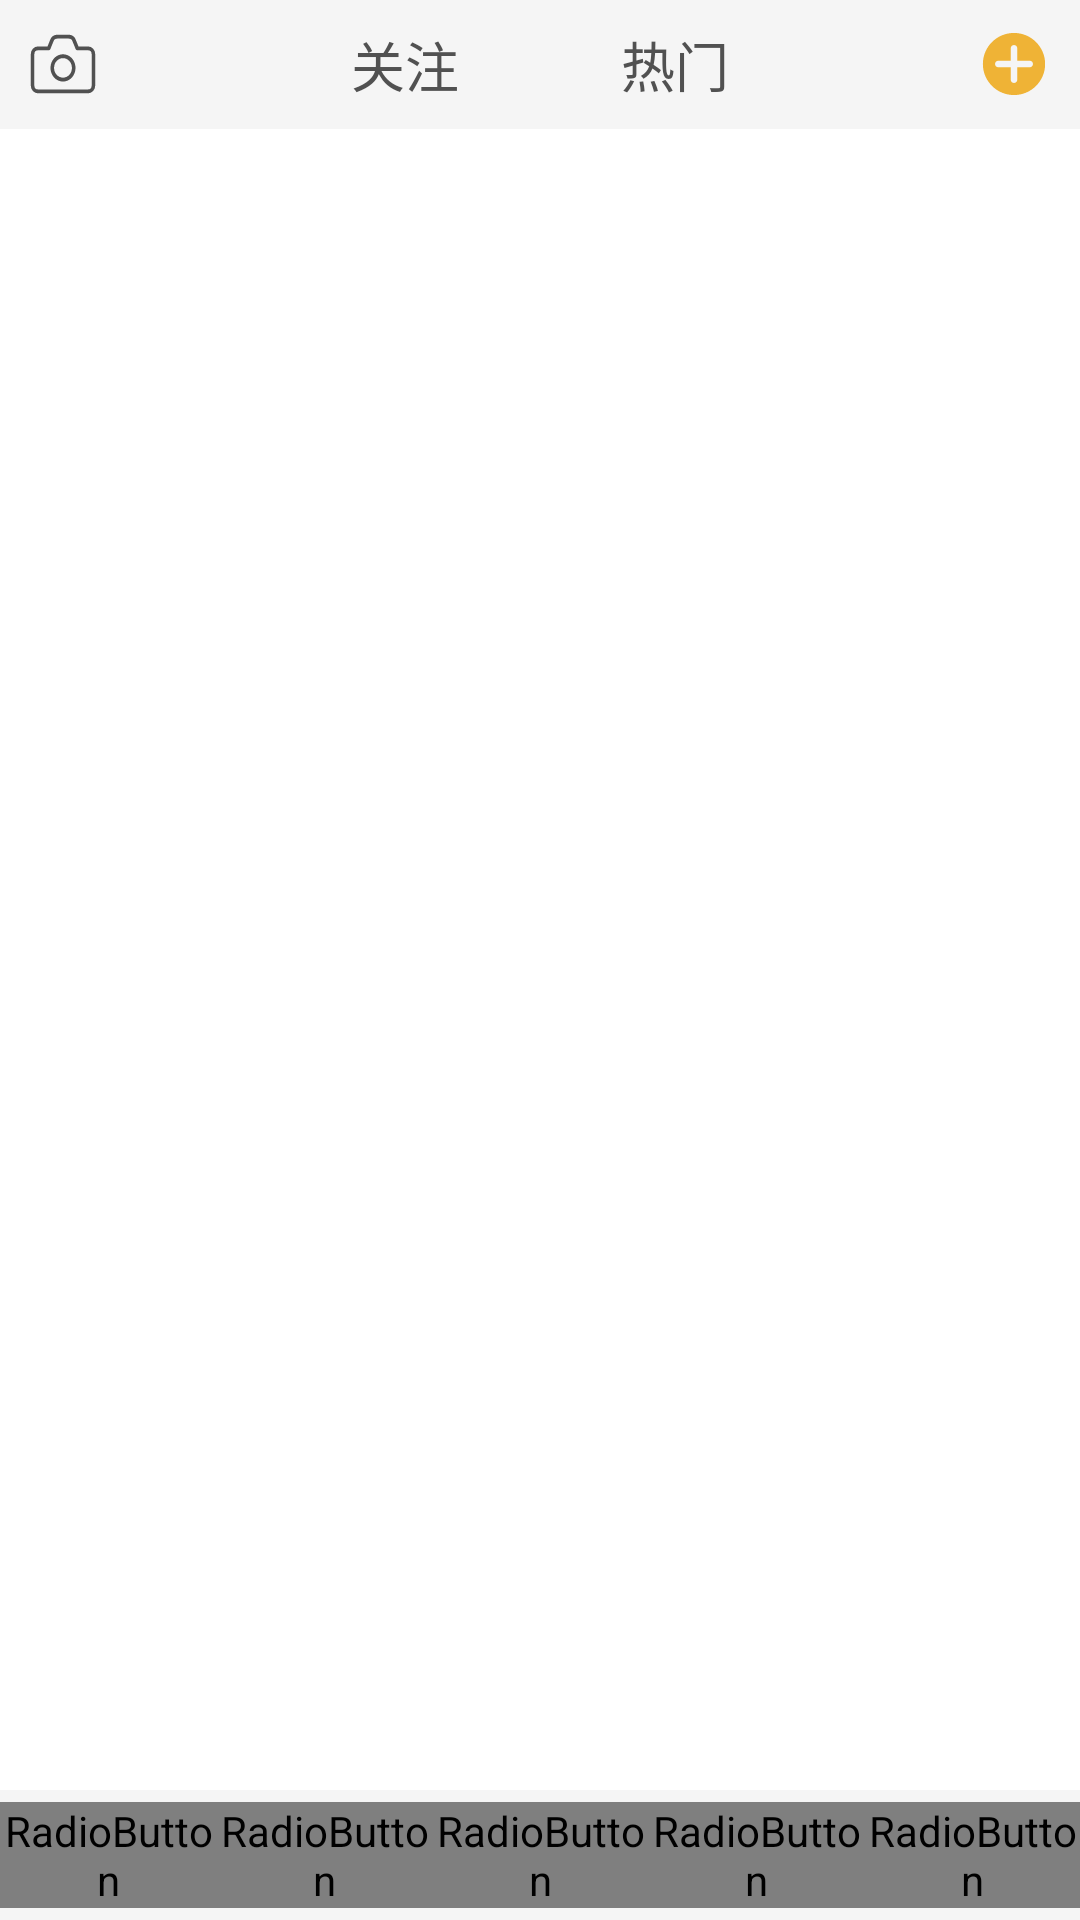

Android layout source for this screen:
<!-- AndroidManifest.xml: application theme AppTheme -->
<!-- res/layout/activity_main.xml -->
<?xml version="1.0" encoding="utf-8"?>
<LinearLayout
    xmlns:android="http://schemas.android.com/apk/res/android"
    xmlns:app="http://schemas.android.com/apk/res-auto"
    xmlns:tools="http://schemas.android.com/tools"
    android:layout_width="match_parent"
    android:layout_height="match_parent"
    tools:context=".MainActivity"
    android:orientation="vertical"
    android:background="#ffffff"
    android:showDividers="end">

    
    <LinearLayout
        android:layout_width="match_parent"
        android:layout_height="0dp"
        android:layout_weight="0.7"
        android:background="#F5F5F5">

        <LinearLayout
            android:layout_width="0dp"
            android:layout_height="match_parent"
            android:layout_weight="1"
            >
            <RadioButton
                android:id="@+id/camera"
                android:layout_width="wrap_content"
                android:layout_height="match_parent"
                android:paddingLeft="10dp"
                android:button="@null"
                android:drawableRight="@drawable/ic_camera"
                />
        </LinearLayout>

        <LinearLayout
            android:layout_width="0dp"
            android:layout_height="match_parent"
            android:layout_weight="2"
            android:gravity="center">
            <RadioGroup
                android:id="@+id/radioGroup_top"
                android:layout_width="match_parent"
                android:layout_height="match_parent"
                android:orientation="horizontal"
                android:gravity="center">

                <RadioButton
                    android:id="@+id/home_focus"
                    style="@style/TopStyle"
                    android:text="关注" />

                <RadioButton
                    android:id="@+id/home_hot"
                    style="@style/TopStyle"
                    android:text="热门" />

            </RadioGroup>
        </LinearLayout>

        <LinearLayout
            android:layout_width="0dp"
            android:layout_height="match_parent"
            android:layout_weight="1"
            android:gravity="right">
            <RadioButton
                android:id="@+id/plus"
                android:layout_width="wrap_content"
                android:layout_height="match_parent"
                android:button="@null"
                android:paddingRight="10dp"
                android:drawableRight="@drawable/ic_plus"/>
        </LinearLayout>
    </LinearLayout>

    
        <android.support.v4.view.ViewPager
            android:id="@+id/mainViewPager"
            android:layout_width="match_parent"
            android:layout_height="0dp"
            android:layout_weight="9">

        </android.support.v4.view.ViewPager>


    
    <LinearLayout
        android:layout_width="match_parent"
        android:layout_height="0dp"
        android:layout_weight="0.7"
        android:background="#F5F5F5">

        <RadioGroup
            android:id="@+id/bottom_menu"
            android:layout_width="match_parent"
            android:layout_height="match_parent"
            android:layout_alignParentBottom="true"
            android:gravity="center"
            android:orientation="horizontal">

            <RadioButton
                android:id="@+id/home"
                style="@style/BottomStyle"
                android:drawableTop="@drawable/home_img_selector"
                android:text="首页" />

            <RadioButton
                android:id="@+id/video"
                style="@style/BottomStyle"
                android:drawableTop="@drawable/video_img_selector"
                android:text="视频" />

            <RadioButton
                android:id="@+id/find"
                style="@style/BottomStyle"
                android:drawableTop="@drawable/find_img_selector"
                android:text="发现" />

            <RadioButton
                android:id="@+id/news"
                style="@style/BottomStyle"
                android:drawableTop="@drawable/new_img_selector"
                android:text="消息" />

            <RadioButton
                android:id="@+id/mine"
                style="@style/BottomStyle"
                android:drawableTop="@drawable/mine_img_selector"
                android:text="我" />
        </RadioGroup>
    </LinearLayout>

</LinearLayout>
<!-- resources referenced by this layout -->
<resources>
  <!-- drawable find_img_selector (drawable) -->
  <?xml version="1.0" encoding="utf-8"?>
  <selector xmlns:android="http://schemas.android.com/apk/res/android">
      <item android:drawable="@drawable/ic_find_press" android:state_checked="true"></item>
      <item android:drawable="@drawable/ic_find" android:state_checked="false"></item>
      
  </selector>
  <!-- drawable home_img_selector (drawable) -->
  <?xml version="1.0" encoding="utf-8"?>
  <selector xmlns:android="http://schemas.android.com/apk/res/android">
      <item android:drawable="@drawable/ic_home_press" android:state_checked="true"></item>
      <item android:drawable="@drawable/ic_home" android:state_checked="false"></item>
  
  </selector>
  <!-- drawable mine_img_selector (drawable) -->
  <?xml version="1.0" encoding="utf-8"?>
  <selector xmlns:android="http://schemas.android.com/apk/res/android">
      <item android:drawable="@drawable/ic_mine_press" android:state_checked="true"></item>
      <item android:drawable="@drawable/ic_mine" android:state_checked="false"></item>
      
  </selector>
  <!-- drawable new_img_selector (drawable) -->
  <?xml version="1.0" encoding="utf-8"?>
  <selector xmlns:android="http://schemas.android.com/apk/res/android">
      <item android:drawable="@drawable/ic_new_press" android:state_checked="true"></item>
      <item android:drawable="@drawable/ic_new" android:state_checked="false"></item>
      
  </selector>
  <!-- drawable video_img_selector (drawable) -->
  <?xml version="1.0" encoding="utf-8"?>
  <selector xmlns:android="http://schemas.android.com/apk/res/android">
      <item android:drawable="@drawable/ic_video_press" android:state_checked="true"></item>
      <item android:drawable="@drawable/ic_video" android:state_checked="false"></item>
      
  </selector>
  <style name="BottomStyle">
          <item name="android:layout_width">0dp</item>
          <item name="android:layout_height">wrap_content</item>
          <item name="android:layout_weight">1</item>
          <item name="android:button">@null</item>
          <item name="android:textColor">@drawable/bottom_text_selector</item>
          <item name="android:textSize">10sp</item>
          <item name="android:gravity">center</item>
      </style>
  <style name="TopStyle">
          <item name="android:layout_width">match_parent</item>
          <item name="android:layout_height">match_parent</item>
          <item name="android:layout_weight">1</item>
          <item name="android:button">@null</item>
          <item name="android:textSize">18sp</item>
          <item name="android:textColor">@drawable/top_text_selector</item>
          <item name="android:gravity">center</item>
      </style>
  <style name="AppTheme" parent="Theme.AppCompat.Light.NoActionBar">
          
          <item name="colorPrimary">@color/colorPrimary</item>
          <item name="colorPrimaryDark">@color/colorPrimaryDark</item>
          <item name="colorAccent">@color/colorAccent</item>
      </style>
  <!-- drawable top_text_selector (drawable) -->
  <?xml version="1.0" encoding="utf-8"?>
  <selector
      xmlns:android="http://schemas.android.com/apk/res/android">
      <item android:color="#515151" android:state_checked="false"></item>
      <item android:color="#f14833" android:state_checked="true"></item>
  </selector>
  <color name="colorPrimary">#008577</color>
  <color name="colorPrimaryDark">#00574B</color>
  <color name="colorAccent">#D81B60</color>
</resources>
